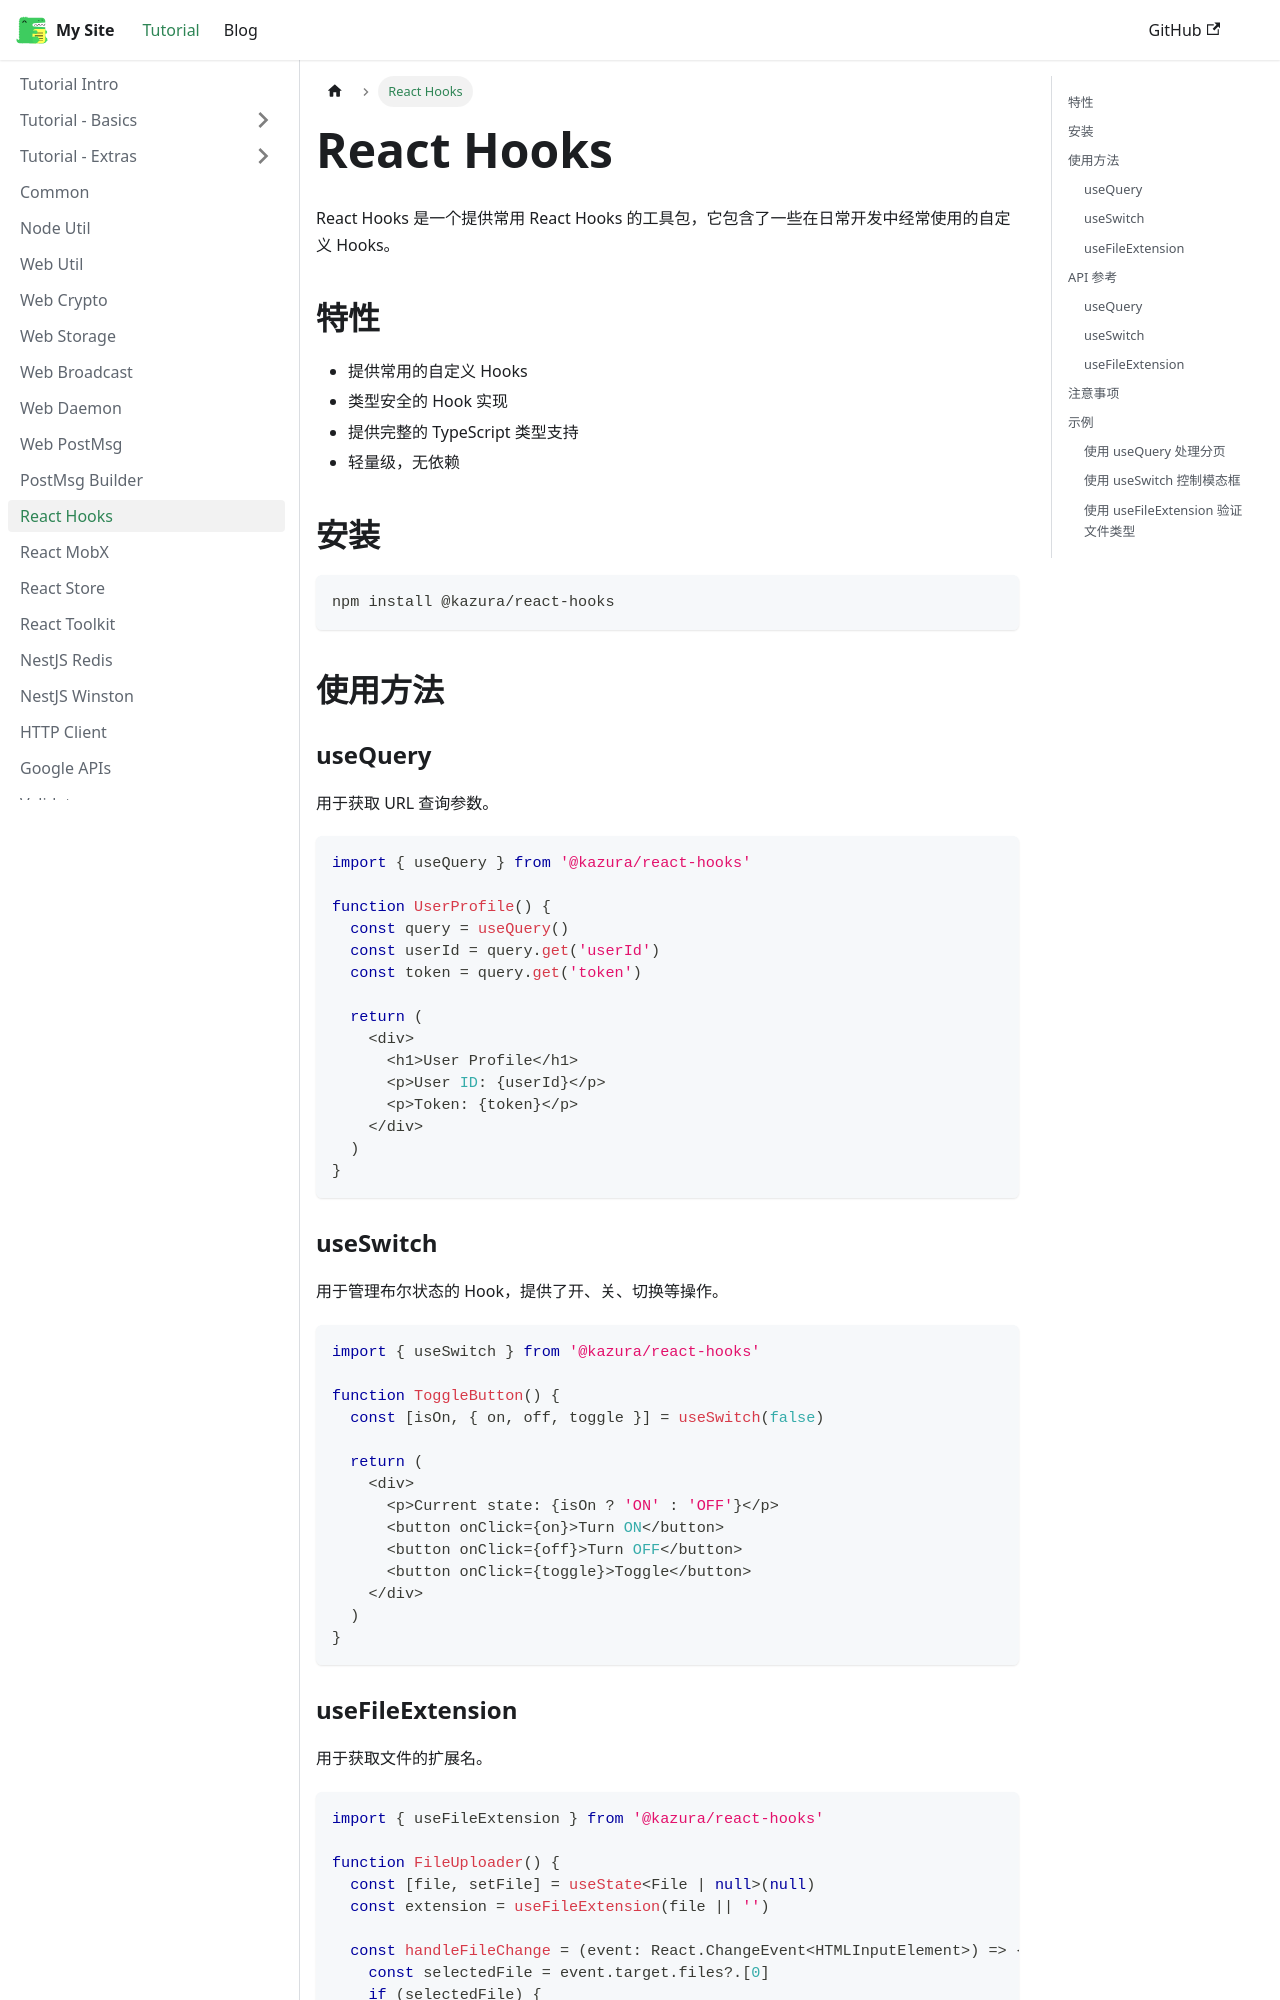

repository: kazura233/kazurajs · page: docs/react-hooks/index.html · generator: docusaurus

---
sidebar_position: 13
---

# React Hooks

React Hooks 是一个提供常用 React Hooks 的工具包，它包含了一些在日常开发中经常使用的自定义 Hooks。

## 特性

- 提供常用的自定义 Hooks
- 类型安全的 Hook 实现
- 提供完整的 TypeScript 类型支持
- 轻量级，无依赖

## 安装

```bash
npm install @kazura/react-hooks
```

## 使用方法

### useQuery

用于获取 URL 查询参数。

```typescript
import { useQuery } from '@kazura/react-hooks'

function UserProfile() {
  const query = useQuery()
  const userId = query.get('userId')
  const token = query.get('token')

  return (
    <div>
      <h1>User Profile</h1>
      <p>User ID: {userId}</p>
      <p>Token: {token}</p>
    </div>
  )
}
```

### useSwitch

用于管理布尔状态的 Hook，提供了开、关、切换等操作。

```typescript
import { useSwitch } from '@kazura/react-hooks'

function ToggleButton() {
  const [isOn, { on, off, toggle }] = useSwitch(false)

  return (
    <div>
      <p>Current state: {isOn ? 'ON' : 'OFF'}</p>
      <button onClick={on}>Turn ON</button>
      <button onClick={off}>Turn OFF</button>
      <button onClick={toggle}>Toggle</button>
    </div>
  )
}
```
